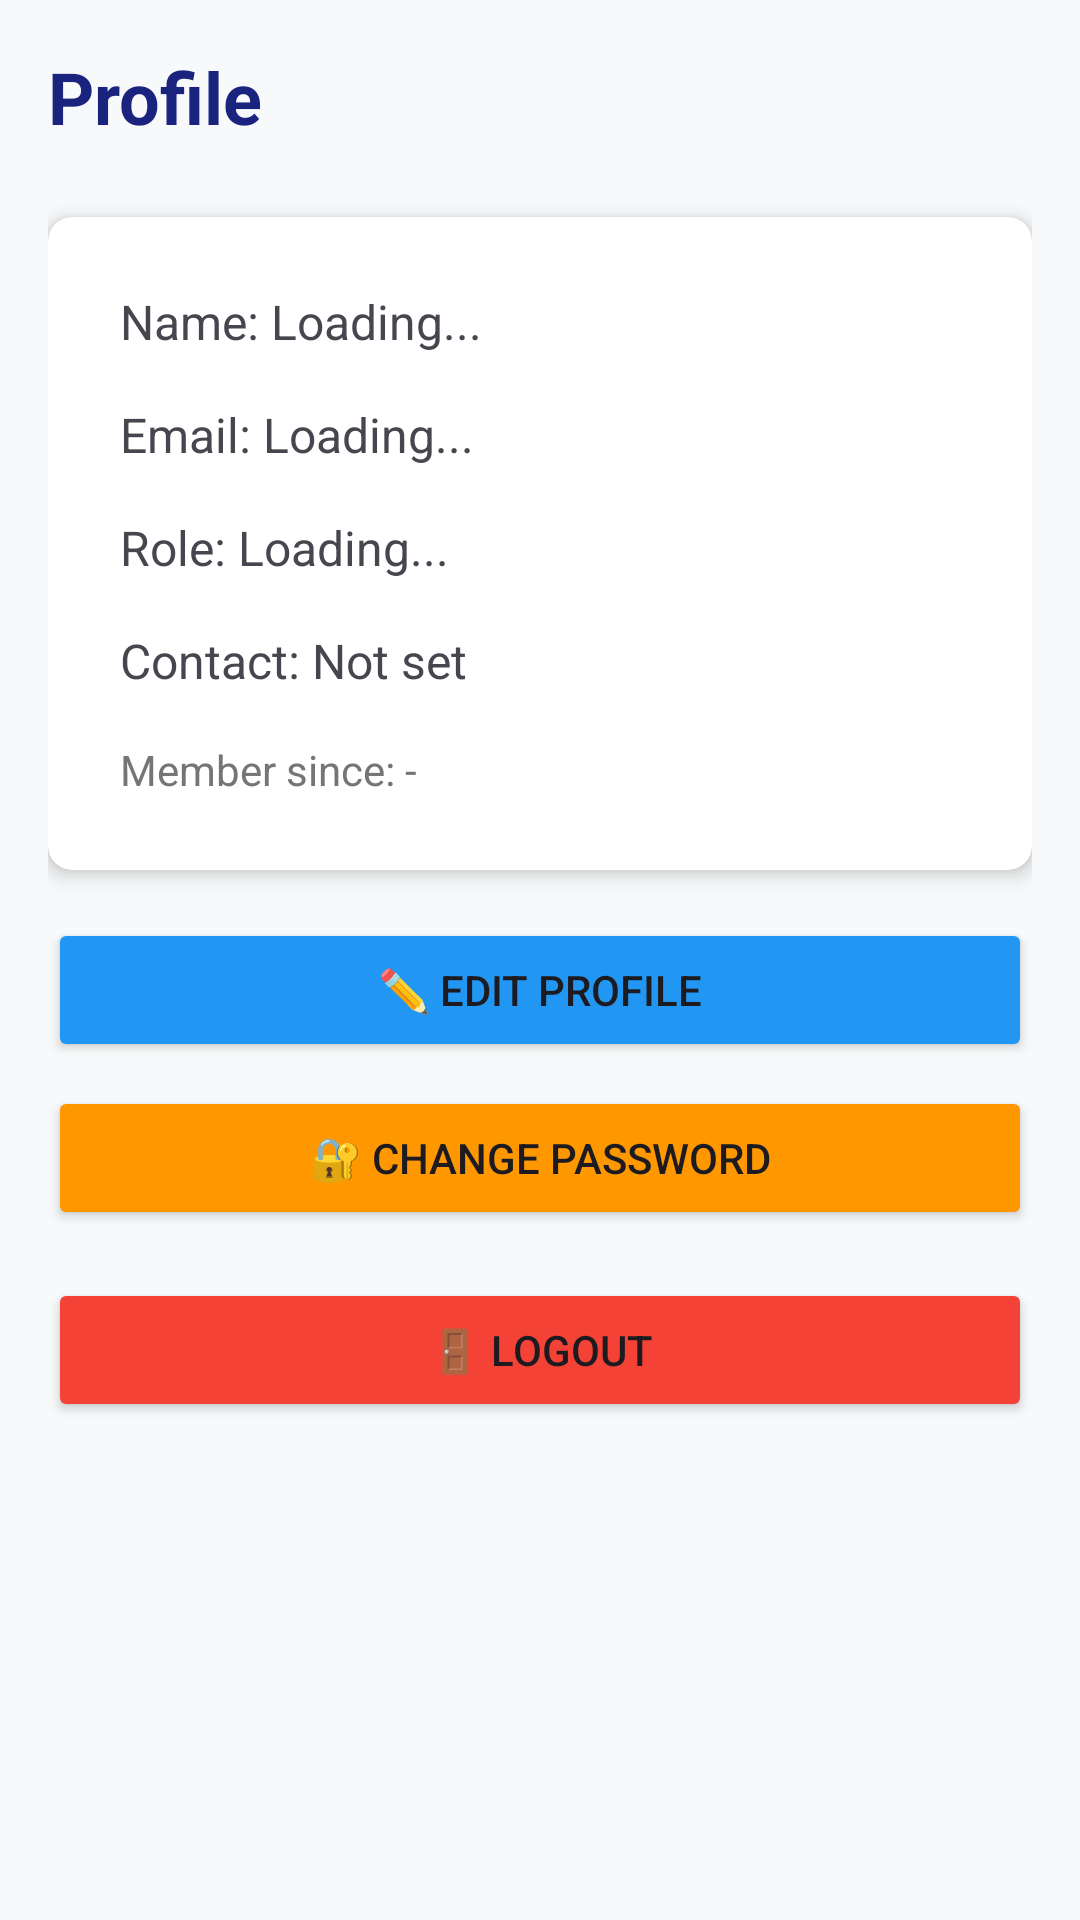

Android layout source for this screen:
<!-- AndroidManifest.xml: application theme Theme.AppCompat.Light.DarkActionBar -->
<!-- res/layout/activity_profile.xml -->
<?xml version="1.0" encoding="utf-8"?>
<ScrollView xmlns:android="http://schemas.android.com/apk/res/android"
    xmlns:app="http://schemas.android.com/apk/res-auto"
    android:layout_width="match_parent"
    android:layout_height="match_parent">

    <LinearLayout
        android:layout_width="match_parent"
        android:layout_height="wrap_content"
        android:orientation="vertical"
        android:padding="16dp">

        <TextView
            android:layout_width="match_parent"
            android:layout_height="wrap_content"
            android:text="Profile"
            android:textSize="24sp"
            android:textStyle="bold"
            android:textColor="#1A237E"
            android:layout_marginBottom="24dp" />

        <androidx.cardview.widget.CardView
            android:layout_width="match_parent"
            android:layout_height="wrap_content"
            android:layout_marginBottom="16dp"
            app:cardCornerRadius="8dp"
            app:cardElevation="4dp">

            <LinearLayout
                android:layout_width="match_parent"
                android:layout_height="wrap_content"
                android:orientation="vertical"
                android:padding="16dp">

                <TextView
                    android:id="@+id/tv_name"
                    android:layout_width="match_parent"
                    android:layout_height="wrap_content"
                    android:text="Name: Loading..."
                    android:textSize="16sp"
                    android:padding="8dp" />

                <TextView
                    android:id="@+id/tv_email"
                    android:layout_width="match_parent"
                    android:layout_height="wrap_content"
                    android:text="Email: Loading..."
                    android:textSize="16sp"
                    android:padding="8dp" />

                <TextView
                    android:id="@+id/tv_role"
                    android:layout_width="match_parent"
                    android:layout_height="wrap_content"
                    android:text="Role: Loading..."
                    android:textSize="16sp"
                    android:padding="8dp" />

                <TextView
                    android:id="@+id/tv_department"
                    android:layout_width="match_parent"
                    android:layout_height="wrap_content"
                    android:text="Department: Loading..."
                    android:textSize="16sp"
                    android:padding="8dp"
                    android:visibility="gone" />

                <TextView
                    android:id="@+id/tv_contact_info"
                    android:layout_width="match_parent"
                    android:layout_height="wrap_content"
                    android:text="Contact: Not set"
                    android:textSize="16sp"
                    android:padding="8dp" />

                <TextView
                    android:id="@+id/tv_member_since"
                    android:layout_width="match_parent"
                    android:layout_height="wrap_content"
                    android:text="Member since: -"
                    android:textSize="14sp"
                    android:padding="8dp"
                    android:textColor="#757575" />

            </LinearLayout>
        </androidx.cardview.widget.CardView>

        <Button
            android:id="@+id/btn_edit_profile"
            android:layout_width="match_parent"
            android:layout_height="wrap_content"
            android:text="✏️ Edit Profile"
            android:layout_marginBottom="8dp"
            android:backgroundTint="#2196F3" />

        <Button
            android:id="@+id/btn_change_password"
            android:layout_width="match_parent"
            android:layout_height="wrap_content"
            android:text="🔐 Change Password"
            android:layout_marginBottom="16dp"
            android:backgroundTint="#FF9800" />

        <Button
            android:id="@+id/btn_logout"
            android:layout_width="match_parent"
            android:layout_height="wrap_content"
            android:text="🚪 Logout"
            android:backgroundTint="#F44336" />

    </LinearLayout>
</ScrollView>
<!-- resources referenced by this layout -->
<resources>
  <style name="Theme.AppCompat.Light.DarkActionBar" parent="Base.Theme.CivilDefence" />
  <style name="Base.Theme.CivilDefence" parent="Theme.Material3.DayNight.NoActionBar">
          <item name="colorPrimary">@color/primary_navy</item>
          <item name="colorPrimaryVariant">@color/primary_navy_dark</item>
          <item name="colorOnPrimary">@color/white</item>
          <item name="colorSecondary">@color/primary_red</item>
          <item name="colorSecondaryVariant">@color/primary_red_dark</item>
          <item name="colorOnSecondary">@color/white</item>
          <item name="android:windowBackground">@color/surface_light</item>
          <item name="android:statusBarColor">@color/primary_navy</item>
      </style>
  <color name="primary_navy">#1A237E</color>
  <color name="primary_navy_dark">#0D47A1</color>
  <color name="white">#FFFFFFFF</color>
  <color name="primary_red">#D32F2F</color>
  <color name="primary_red_dark">#B71C1C</color>
  <color name="surface_light">#F8F9FA</color>
</resources>
